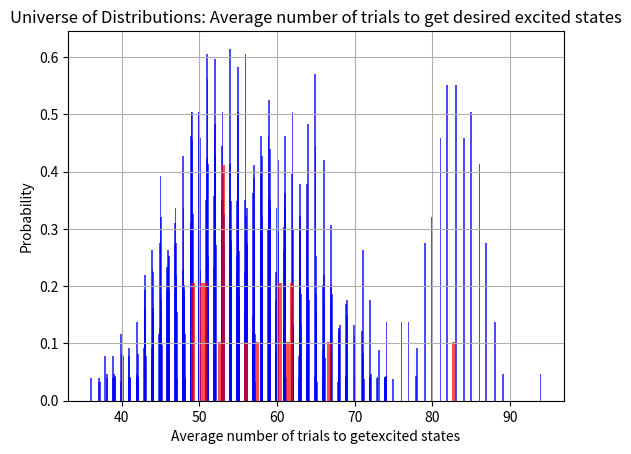

Recreate this plot in Python. (Note: this script raises an exception after producing the figure.)
import numpy as np
import random
import sys
import math
import matplotlib.pyplot as plt

def spin(PosOut, Probs, ProbsHouse):
    
    Sum1 = 0
    Sum2 = 0
    
    while Sum1 == Sum2:
        
        value1 = np.random.multinomial(n=PosOut, pvals=ProbsHouse)
        value2 = np.random.multinomial(n=PosOut, pvals=Probs)
    
        Sum1 = sum(np.where(value1 !=0)[0]) + 2
        Sum2 = sum(np.where(value2 !=0)[0]) + 2
        
        if len(np.where(value1 !=0)[0]) == 1: #Degeneracies 
            Sum1 = 2*sum(np.where(value1 !=0)[0]) + 2
        elif len(np.where(value2 !=0)[0]) == 1:
            Sum2 = 2*sum(np.where(value2 !=0)[0]) + 2
        
    if Sum2 > Sum1: #House won
        return 0
    else:
        return 1    #House lost

#Significance testing
def Alpha_J(Dos_Params,alph):
    
    Dos0   = Dos_Params[0]
    Dos1   = Dos_Params[1]
    
    Dos0 = np.array(Dos0) #Transform to numpy array
    Dos1 = np.array(Dos1)

    alpha     = alph # 
    crit_val  = Dos0[0][min(int((1-alpha)*len(Dos0[0])),len(Dos0[0])-1)]
    remainder = np.where(Dos1[0] > crit_val)[0][0] 
    J      = remainder/len(Dos1[0]) # 
    power     = 1-J                 # the non-rejection side of the critical value."

    # 
    print("This is obtained critical value, beta and power respectively: " + str(crit_val)+" "+str(beta)+" "+ str(power))
    return [crit_val,beta,power,remainder]

# Obtain our probabilities and normalize them
def sum_to_one(p):
    flag = False
    while flag == False:
        s = np.random.normal(size = 3, loc = p)
        normalize1 = abs(s/sum(s))
        if sum(normalize1) == 1:
            flag == True
            return(normalize1)
#capture
nexp = 100
trials = 100
univ = 20
particles = 2
al = 0.3
multi_verse = []
poss1 = []
poss2 = []
Stdev = []
Avg    = []

for i in range(0,univ):
    
    probs        = sum_to_one(al)  # [1,2,3]
    probb2       = probs                 # [1,2,3]
    poss1.append(probs)
    poss2.append(probb2)
    
    Expm = [[spin(particles, probs, probb2) for i in range(0,trials)] for t in range(0,nexp)] 
    Expm = np.array(Expm)
    
    b = np.sum(Expm,axis=1) # frequency counting for a whole experiment 
    multi_verse.append(b)
    ddos0 = plt.hist(b, trials+1, density=True, facecolor='b', stacked =True, alpha=0.7)
    
    Avg.append(np.mean(ddos0[1]))
    Stdev.append(np.std(ddos0[1]))
title = "Universe of Distributions: Average number of trials to get desired excited states"
multi_b = plt.hist(Avg, 70, density=True, facecolor='r', stacked =True, alpha=0.7)
plt.title(title)
plt.grid()
plt.xlabel("Average number of trials to getexcited states")
plt.ylabel("Probability")
plt.show()

print(np.average(np.round(multi_b[1],2)))
print(round(np.std(multi_b[1])))

#
a = np.where(multi_b[0] == max(multi_b[0]))
print("The location of the most likely excited states " +str(a[0][0]))
print("The value " +str(round(multi_b[1][25])))
print("The probability is: "+str(100*round(multi_b[0][25],4))+"%")


power0     = []
crit_val0  = []
J0      = []
remainder0 = []
significance = 0.5
representative = plt.hist(multi_verse[25], trials+1, density=True, facecolor='b', stacked =True, alpha=0.7)

for i in range(0,univ):
    b = plt.hist(multi_verse[i], trials+1, density=True, facecolor='b', stacked =True, alpha=0.7)
    parameters = [representative,b]
    cv0,Jj0,p0,remd0 = Alpha_J(parameters, significance) 
    
    power0.append(p0)
    crit_val0.append(cv0)
    J0.append(Jj0)
    remainder0.append(remd0)

plt.figure()
plt.scatter(Avg,power0)
plt.xlabel("Likely Average # successful transfers")
plt.ylabel("coupling strength")
plt.title("Likely transfer vs Power with significance" + " $\\alpha$ = " +str(significance))

likely_mean_wins = multi_b[1][25]
print(round(likely_mean_wins))
plt.axvspan(likely_mean_wins, mean_wins, alpha=0.9, color='red',label = 'Critical Likely Win')
plt.legend()
plt.grid()
plt.show()

# We will find places where the Std varies greatly with different means.
Stdev = np.array(Stdev)
#print(Stdev)
el = np.where(Stdev < 8)[0]
em = np.where(Stdev > 9)[0]
oh = np.where(Stdev > 10)[0]
pe = np.where(Stdev > 11)[0]

print(el)
print(em)
print(oh)
print(pe)

for e in (el[1],em[5],oh[10],pe[1]):
    b = multi_verse[e]
    title = "Average # successful transfer"
    plt.figure()
    dos0 = plt.hist(b, trais+1, density=True, facecolor='g', stacked =True, alpha=0.7)
    
    sigma0 = np.std(dos0[1])
    mean0 = np.mean(dos0[1])
    
    print("The means are: "+ str(mean0))

    plt.xlabel('$\\lambda = N_{wins}$')
    plt.ylabel('Probability')
    plt.title(title)
    plt.axvspan(mean0-sigma0, sigma0+mean0, alpha=0.1, color='r',label = '1 $\\sigma$ = ' +str(round(sigma0))+" Games")
    plt.axvspan(mean0, mean0, alpha=0.5, color='red',label = 'Mean')
    plt.grid(True)
    plt.legend()
    plt.show()
